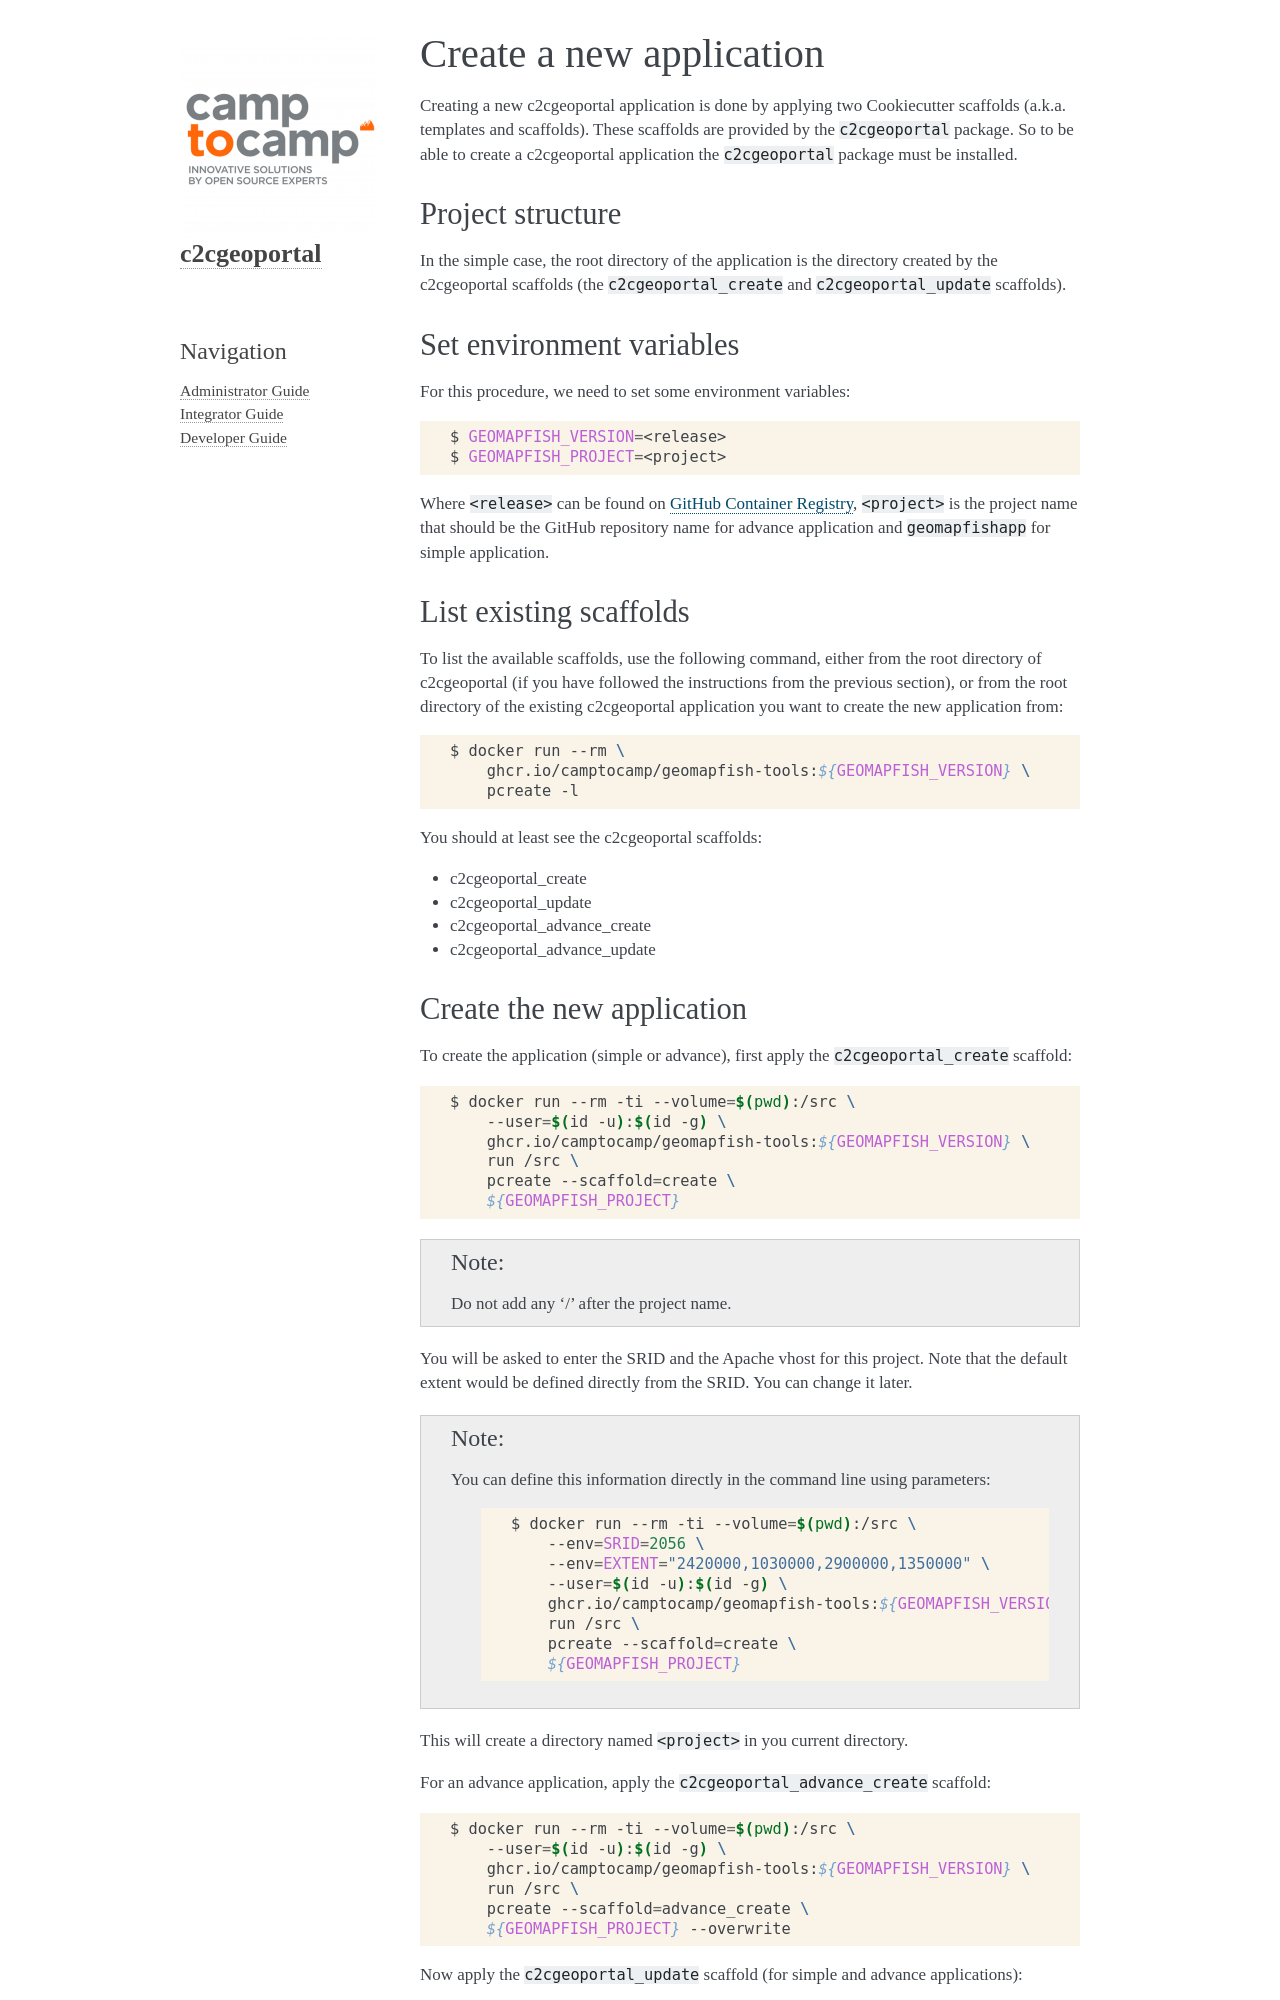

repository: camptocamp/c2cgeoportal · page: master/integrator/create_application.html · generator: sphinx

.. _integrator_create_application:

Create a new application
========================

Creating a new c2cgeoportal application is done by applying two Cookiecutter scaffolds
(a.k.a. templates and scaffolds). These scaffolds are provided by the
``c2cgeoportal`` package. So to be able to create a c2cgeoportal application
the ``c2cgeoportal`` package must be installed.

Project structure
-----------------

In the simple case, the root directory of the application is the directory
created by the c2cgeoportal scaffolds (the ``c2cgeoportal_create`` and
``c2cgeoportal_update`` scaffolds).


Set environment variables
-------------------------

For this procedure, we need to set some environment variables:

.. prompt:: bash

   GEOMAPFISH_VERSION=<release>
   GEOMAPFISH_PROJECT=<project>

Where ``<release>`` can be found on :ghcr:`GitHub Container Registry <geomapfish-tools>`,
``<project>`` is the project name that should be the GitHub repository name for advance application
and ``geomapfishapp`` for simple application.


List existing scaffolds
-----------------------

To list the available scaffolds, use the following command, either
from the root directory of c2cgeoportal (if you have followed the instructions
from the previous section), or from the root directory of the existing
c2cgeoportal application you want to create the new application from:

.. prompt:: bash

    docker run --rm \
        ghcr.io/camptocamp/geomapfish-tools:${GEOMAPFISH_VERSION} \
        pcreate -l

You should at least see the c2cgeoportal scaffolds:

* c2cgeoportal_create
* c2cgeoportal_update
* c2cgeoportal_advance_create
* c2cgeoportal_advance_update
